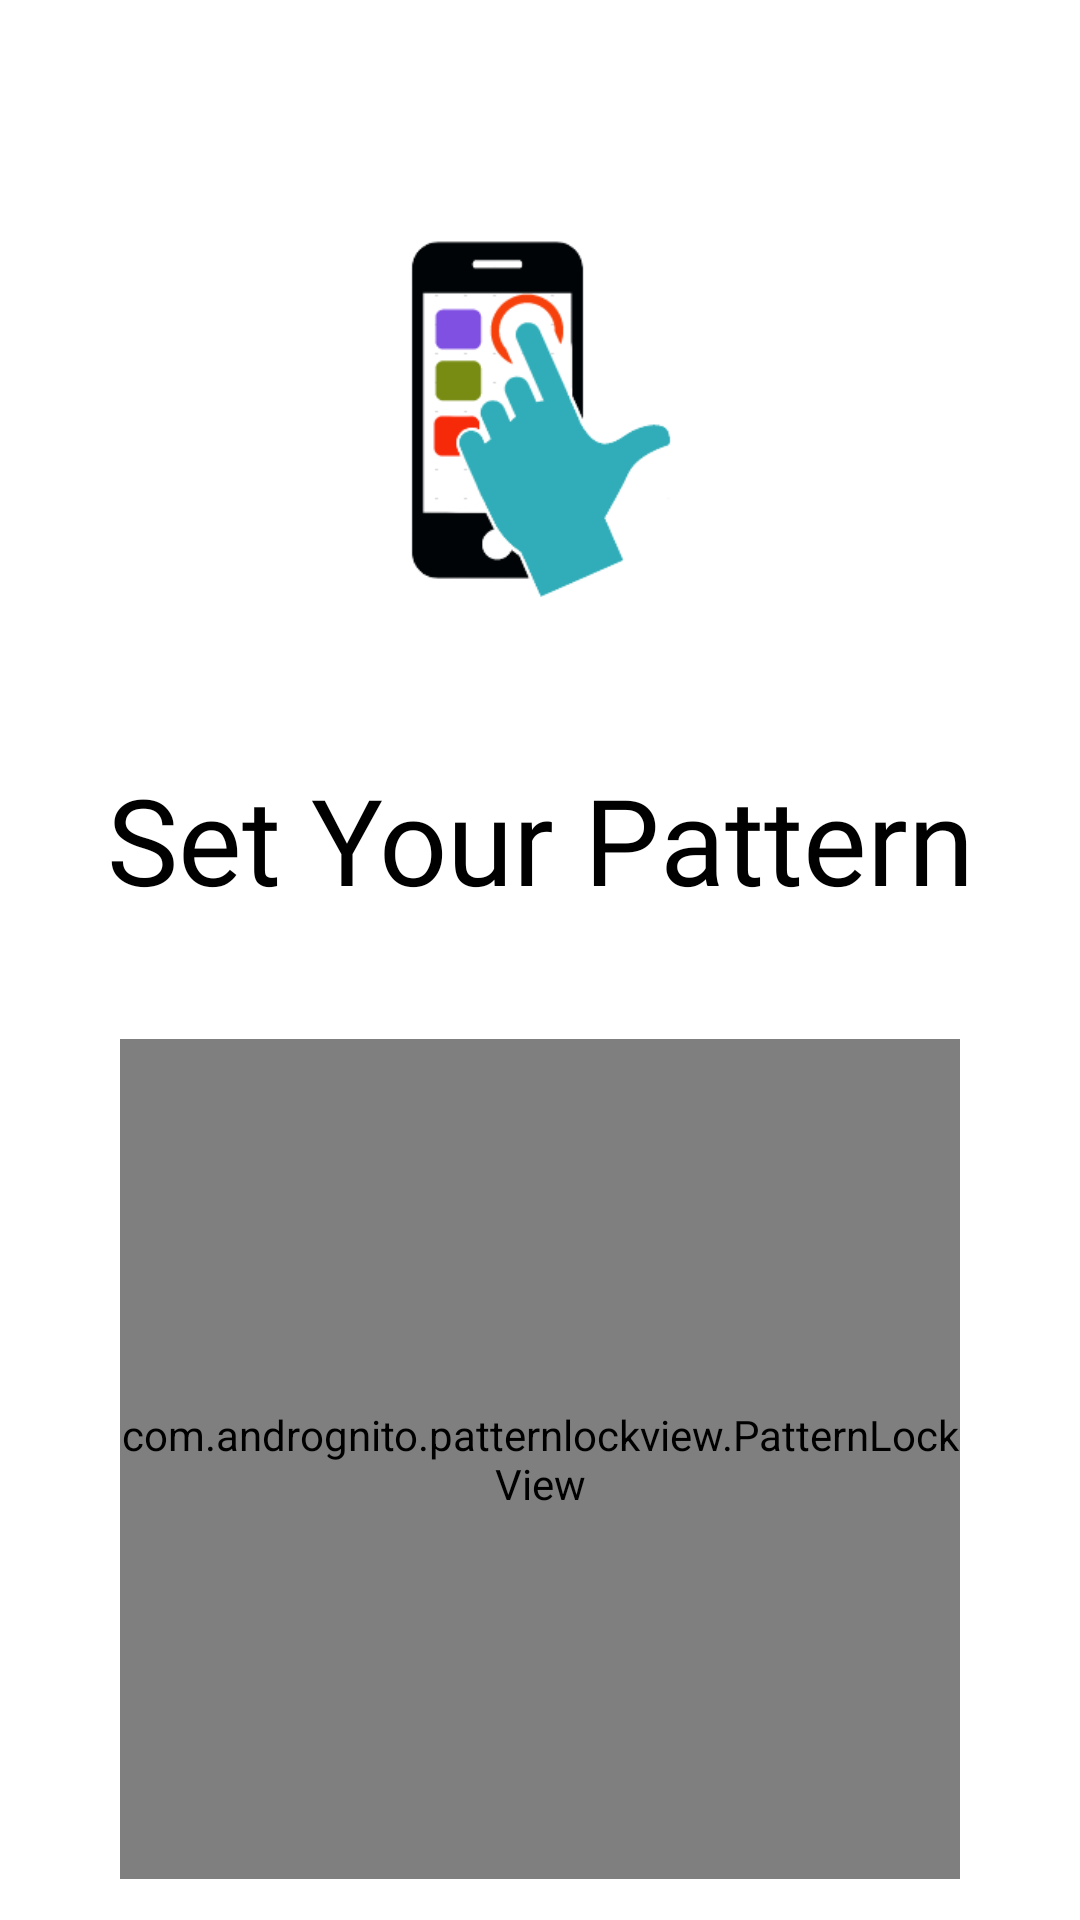

Android layout source for this screen:
<!-- AndroidManifest.xml: application theme Theme.DigitalCardScanner -->
<!-- res/layout/activity_pattern.xml -->
<?xml version="1.0" encoding="utf-8"?>
<LinearLayout xmlns:android="http://schemas.android.com/apk/res/android"
    xmlns:app="http://schemas.android.com/apk/res-auto"
    xmlns:tools="http://schemas.android.com/tools"
    android:layout_width="match_parent"
    android:layout_height="match_parent"
    android:orientation="vertical"
    tools:context=".PatternActivity">

    <ImageView
        android:layout_width="191dp"
        android:layout_height="119dp"
        android:layout_gravity="center_horizontal"
        android:layout_marginLeft="12dp"
        android:layout_marginRight="12dp"
        android:layout_marginBottom="24dp"
        android:layout_marginTop="80dp"
        android:contentDescription="@string/todo"
        android:src="@drawable/logos"
        tools:ignore="ContentDescription" />
    <TextView
        android:layout_width="match_parent"
        android:layout_height="wrap_content"
        android:text="Set Your Pattern"
        android:fontFamily="@font/berkshire_swash"
        android:textColor="@color/black"
        android:layout_marginTop="30dp"
        android:textAlignment="center"
        android:textSize="40sp"/>

    <com.andrognito.patternlockview.PatternLockView
        android:id="@+id/pattern_lock_view"
        android:layout_width="280dp"
        android:layout_height="280dp"
        android:layout_gravity="center"
        app:normalStateColor="#5BABEA"
        app:correctStateColor="#53DC58"
        app:wrongStateColor="@color/red"
        android:layout_marginTop="40dp"/>

    <Button
        android:id="@+id/button"
        android:layout_width="match_parent"
        android:layout_height="wrap_content"
        android:layout_gravity="center"
        android:fontFamily="@font/roboto_light"
        android:text="Set Pattern"
        android:textStyle="bold"
        android:textSize="20sp"
        android:textAllCaps="false"
        android:backgroundTint="#6DE842"
        android:textColor="#0B0A0A"
        android:layout_margin="20dp" />


</LinearLayout>
<!-- resources referenced by this layout -->
<resources>
  <color name="black">#FF000000</color>
  <color name="red">#c62828</color>
  <!-- drawable logos: png bitmap (drawable, 9613 bytes) -->
  <string name="todo">TODO</string>
  <style name="Theme.DigitalCardScanner" parent="Theme.MaterialComponents.Light.NoActionBar">
          
          <item name="colorPrimary">@color/colorPrimary</item>
          <item name="colorPrimaryVariant">@color/design_default_color_primary_variant</item>
          <item name="colorOnPrimary">@color/colorPrimary</item>
          
          <item name="colorSecondary">@color/design_default_color_secondary</item>
          <item name="colorSecondaryVariant">@color/design_default_color_secondary_variant</item>
          <item name="colorOnSecondary">@color/design_default_color_on_secondary</item>
          
          <item name="android:statusBarColor" tools:targetApi="l">?attr/colorPrimaryVariant</item>
          
      </style>
  <color name="colorPrimary">#5DAC81</color>
</resources>
